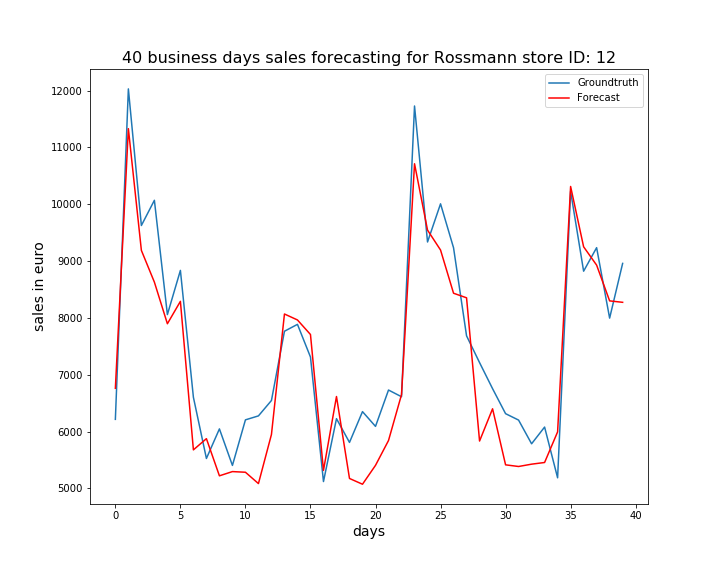

Data behind this chart, as committed beside it:
, ActualSales, Sales
0, 6214, 6761
1, 12031, 11331
2, 9626, 9188
3, 10070, 8629
4, 8058, 7897
5, 8836, 8291
6, 6602, 5677
7, 5525, 5874
8, 6046, 5220
9, 5403, 5294
10, 6205, 5283
11, 6275, 5083
12, 6546, 5947
13, 7765, 8068
14, 7886, 7963
15, 7311, 7707
16, 5119, 5316
17, 6226, 6616
18, 5808, 5173
19, 6350, 5072
20, 6090, 5404
21, 6730, 5841
22, 6612, 6649
23, 11730, 10713
24, 9336, 9545
25, 10008, 9195
26, 9234, 8434
27, 7684, 8354
28, 7213, 5832
29, 6754, 6400
30, 6314, 5413
31, 6201, 5384
32, 5784, 5425
33, 6078, 5454
34, 5185, 5993
35, 10227, 10313
36, 8822, 9251
37, 9236, 8929
38, 7996, 8299
39, 8959, 8274
